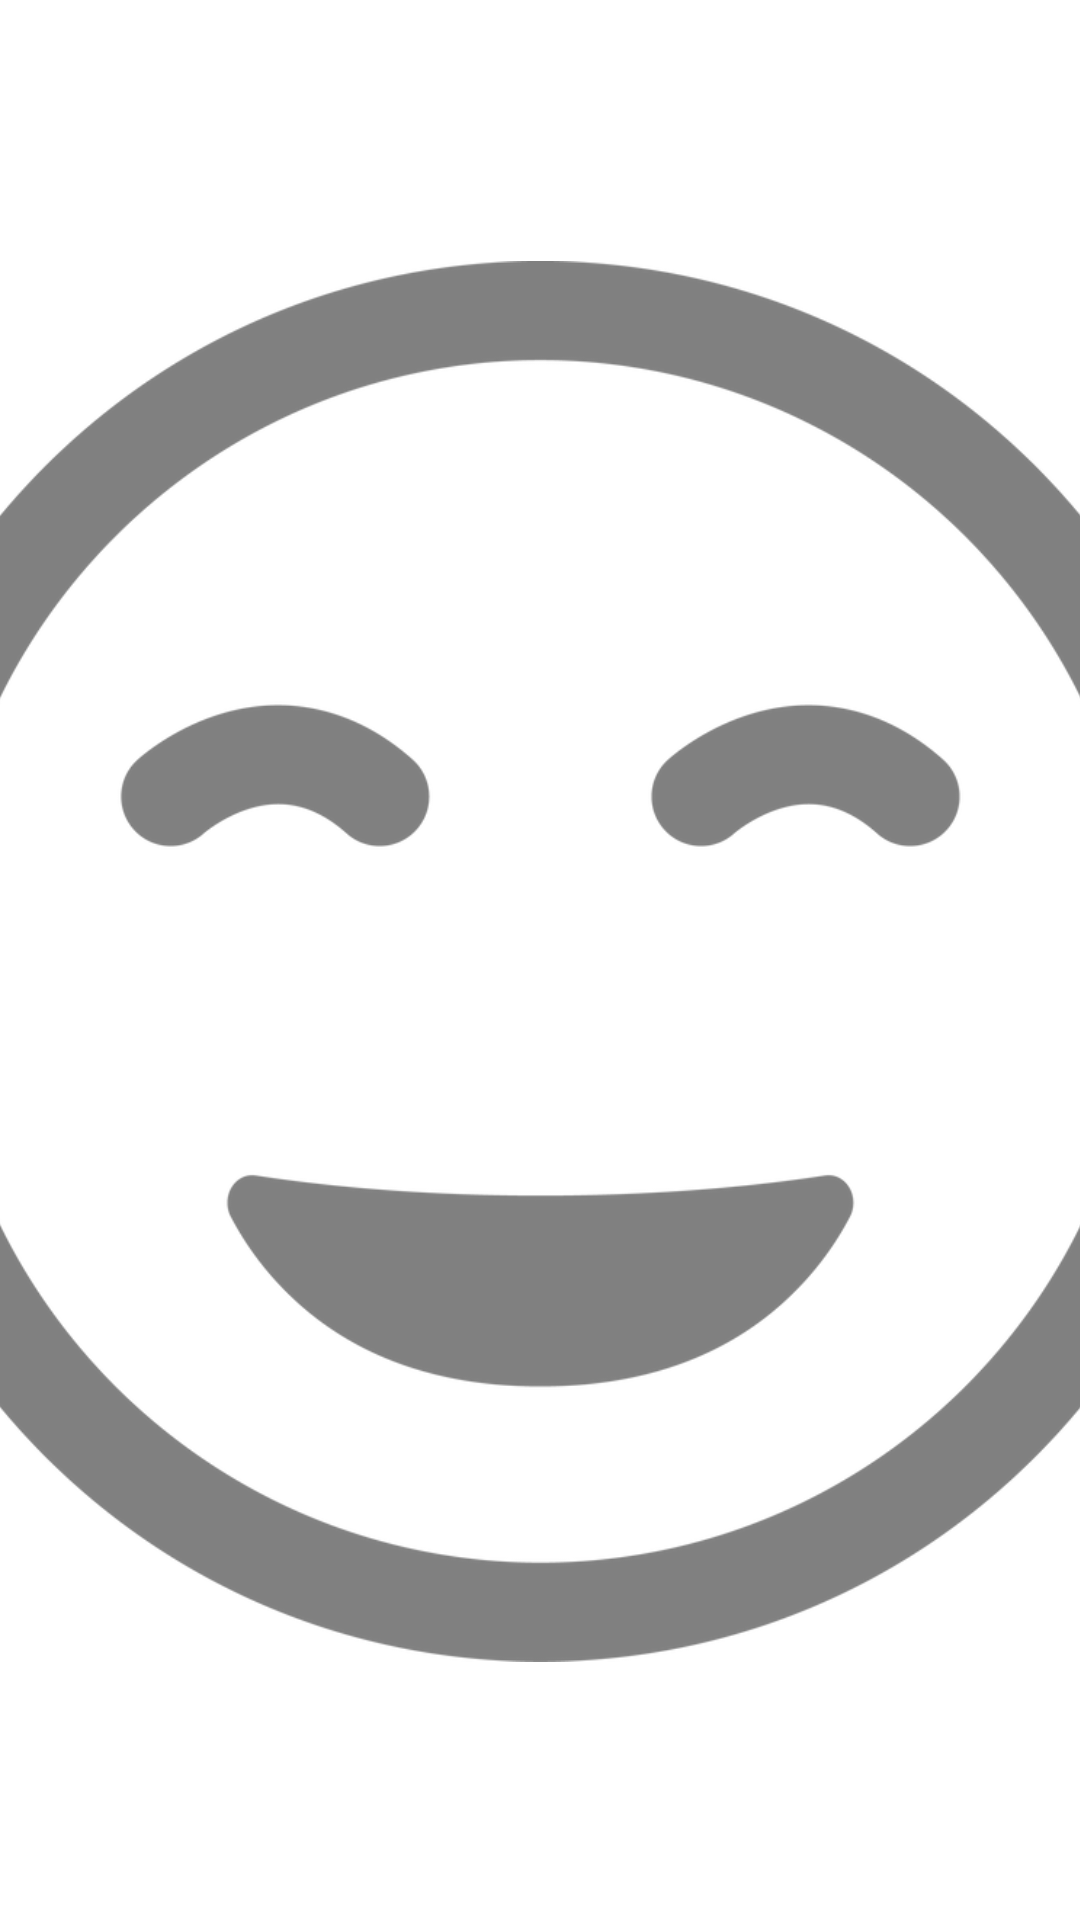

Android layout source for this screen:
<!-- AndroidManifest.xml: application theme Theme.EmotionLog -->
<!-- res/layout/activity_main.xml -->
<?xml version="1.0" encoding="utf-8"?>
<androidx.constraintlayout.widget.ConstraintLayout xmlns:android="http://schemas.android.com/apk/res/android"
    xmlns:app="http://schemas.android.com/apk/res-auto"
    xmlns:tools="http://schemas.android.com/tools"
    android:id="@+id/mainFrame"
    android:layout_width="match_parent"
    android:layout_height="match_parent"
    tools:context=".MainActivity">

    <ImageView
        android:id="@+id/emotionface"
        android:layout_width="811dp"
        android:layout_height="667dp"
        android:alpha="0.5"
        android:scaleX="0.7"
        android:scaleY="0.7"
        app:layout_constraintBottom_toBottomOf="parent"
        app:layout_constraintEnd_toEndOf="parent"
        app:layout_constraintHorizontal_bias="0.501"
        app:layout_constraintStart_toStartOf="parent"
        app:layout_constraintTop_toTopOf="parent"
        app:layout_constraintVertical_bias="0.503"
        app:srcCompat="@drawable/ureshii" />
</androidx.constraintlayout.widget.ConstraintLayout>
<!-- resources referenced by this layout -->
<resources>
  <!-- drawable ureshii: png bitmap (drawable, 100812 bytes) -->
  <style name="Theme.EmotionLog" parent="Theme.MaterialComponents.DayNight.DarkActionBar">
          
          <item name="colorPrimary">@color/purple_500</item>
          <item name="colorPrimaryVariant">@color/purple_700</item>
          <item name="colorOnPrimary">@color/white</item>
          
          <item name="colorSecondary">@color/teal_200</item>
          <item name="colorSecondaryVariant">@color/teal_700</item>
          <item name="colorOnSecondary">@color/black</item>
          
          <item name="android:statusBarColor" tools:targetApi="l">?attr/colorPrimaryVariant</item>
          
      </style>
  <!-- not gathered from this repository: default colours our renderer supplied (Android Studio template values) -->
  <color name="purple_500">#FF6200EE</color>
  <color name="purple_700">#FF3700B3</color>
  <color name="teal_200">#FF03DAC5</color>
  <color name="teal_700">#FF018786</color>
  <color name="black">#FF000000</color>
  <color name="white">#FFFFFFFF</color>
</resources>
